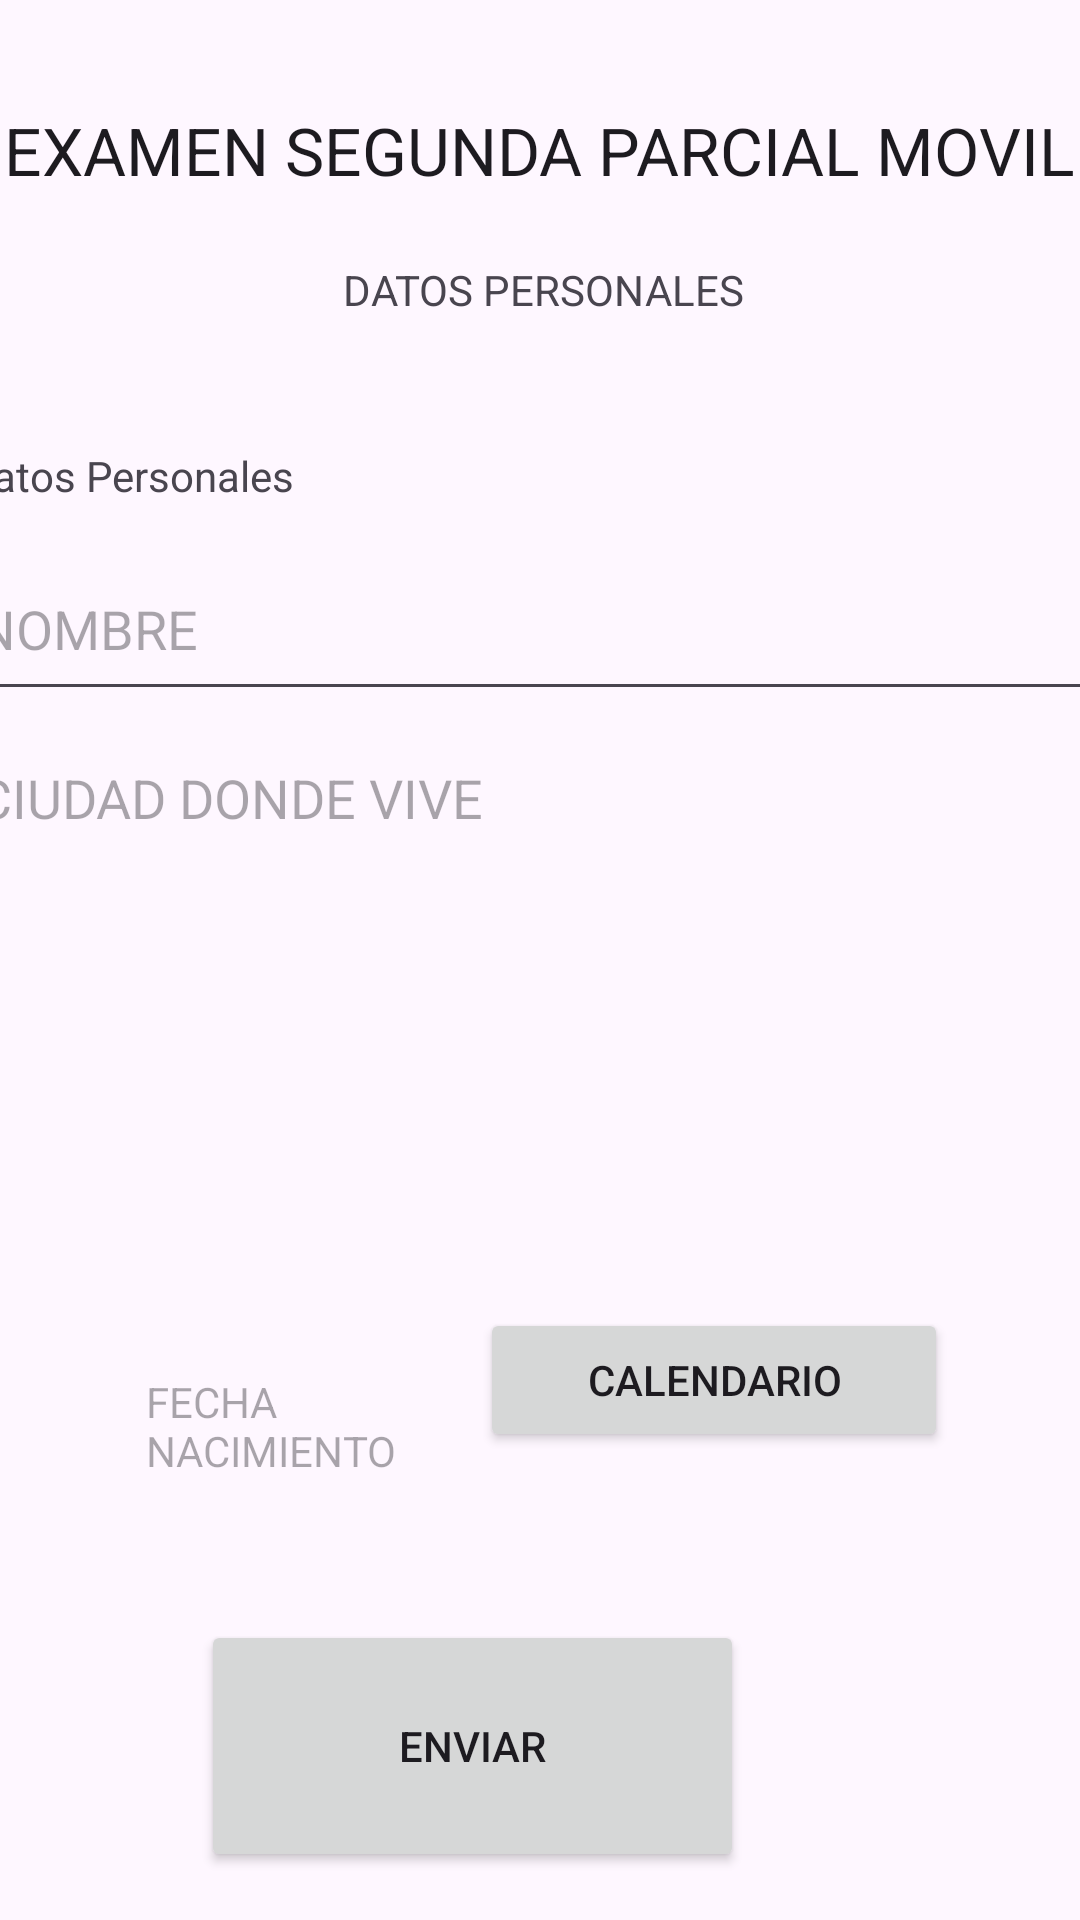

Layout XML and referenced resources for this Android screen:
<!-- AndroidManifest.xml: application theme Theme.ExamenParcial2Movil -->
<!-- res/layout/activity_main.xml -->
<?xml version="1.0" encoding="utf-8"?>
<androidx.constraintlayout.widget.ConstraintLayout xmlns:android="http://schemas.android.com/apk/res/android"
    xmlns:app="http://schemas.android.com/apk/res-auto"
    xmlns:tools="http://schemas.android.com/tools"
    android:layout_width="match_parent"
    android:layout_height="match_parent"
    android:background="@drawable/cuchao2e"
    tools:context=".MainActivity">

    <TextView
        android:id="@+id/textView3"
        android:layout_width="wrap_content"
        android:layout_height="wrap_content"
        android:text="EXAMEN SEGUNDA PARCIAL MOVIL"
        android:textAppearance="@style/TextAppearance.AppCompat.Large"
        app:layout_constraintBottom_toBottomOf="parent"
        app:layout_constraintEnd_toEndOf="parent"
        app:layout_constraintHorizontal_bias="0.49"
        app:layout_constraintStart_toStartOf="parent"
        app:layout_constraintTop_toTopOf="parent"
        app:layout_constraintVertical_bias="0.058" />


    <Button
        android:id="@+id/btnCalendario"
        android:layout_width="156dp"
        android:layout_height="48dp"
        android:layout_marginEnd="44dp"
        android:layout_marginBottom="156dp"
        android:text="CALENDARIO"
        app:layout_constraintBottom_toBottomOf="parent"
        app:layout_constraintEnd_toEndOf="parent" />

    <TextView
        android:id="@+id/txtFecha"
        android:layout_width="114dp"
        android:layout_height="37dp"
        android:hint="FECHA NACIMIENTO"
        app:layout_constraintBottom_toBottomOf="parent"
        app:layout_constraintEnd_toEndOf="parent"
        app:layout_constraintHorizontal_bias="0.198"
        app:layout_constraintStart_toStartOf="parent"
        app:layout_constraintTop_toTopOf="parent"
        app:layout_constraintVertical_bias="0.759" />

    <TextView
        android:id="@+id/lblTituloDatos"
        android:layout_width="150dp"
        android:layout_height="31dp"
        android:text="DATOS PERSONALES"
        app:layout_constraintBottom_toBottomOf="parent"
        app:layout_constraintEnd_toEndOf="parent"
        app:layout_constraintHorizontal_bias="0.544"
        app:layout_constraintStart_toStartOf="parent"
        app:layout_constraintTop_toTopOf="parent"
        app:layout_constraintVertical_bias="0.143" />


    <ScrollView
        android:layout_width="384dp"
        android:layout_height="132dp"
        app:layout_constraintBottom_toBottomOf="parent"
        app:layout_constraintEnd_toEndOf="parent"
        app:layout_constraintStart_toStartOf="parent"
        app:layout_constraintTop_toTopOf="parent"
        app:layout_constraintVertical_bias="0.293">

        <LinearLayout
            android:layout_width="match_parent"
            android:layout_height="wrap_content"
            android:orientation="vertical">

            <TextView
                android:id="@+id/lblDtPersonales"
                android:layout_width="match_parent"
                android:layout_height="30dp"
                android:text="Datos Personales" />

            <EditText
                android:id="@+id/txtNombre"
                android:layout_width="match_parent"
                android:layout_height="58dp"
                android:ems="10"
                android:hint="NOMBRE
"
                android:inputType="text" />

            <EditText
                android:id="@+id/txtCiudad"
                android:layout_width="match_parent"
                android:layout_height="55dp"
                android:ems="10"
                android:hint="CIUDAD DONDE VIVE"
                android:inputType="text" />

            <EditText
                android:id="@+id/txtSigno"
                android:layout_width="match_parent"
                android:layout_height="wrap_content"
                android:ems="10"
                android:hint="SIGNO ZODIACAL"
                android:inputType="text" />

            <EditText
                android:id="@+id/txtCorreo"
                android:layout_width="match_parent"
                android:layout_height="57dp"
                android:ems="10"
                android:hint="CORREO ELECTRONICO"
                android:inputType="text" />


        </LinearLayout>
    </ScrollView>

    <Button
        android:id="@+id/btnEnviar"
        android:layout_width="181dp"
        android:layout_height="84dp"
        android:layout_marginEnd="112dp"
        android:layout_marginBottom="16dp"
        android:text="ENVIAR"
        app:layout_constraintBottom_toBottomOf="parent"
        app:layout_constraintEnd_toEndOf="parent" />

</androidx.constraintlayout.widget.ConstraintLayout>
<!-- resources referenced by this layout -->
<resources>
  <style name="Theme.ExamenParcial2Movil" parent="Base.Theme.ExamenParcial2Movil" />
  <style name="Base.Theme.ExamenParcial2Movil" parent="Theme.Material3.DayNight.NoActionBar">
          
          
      </style>
</resources>
